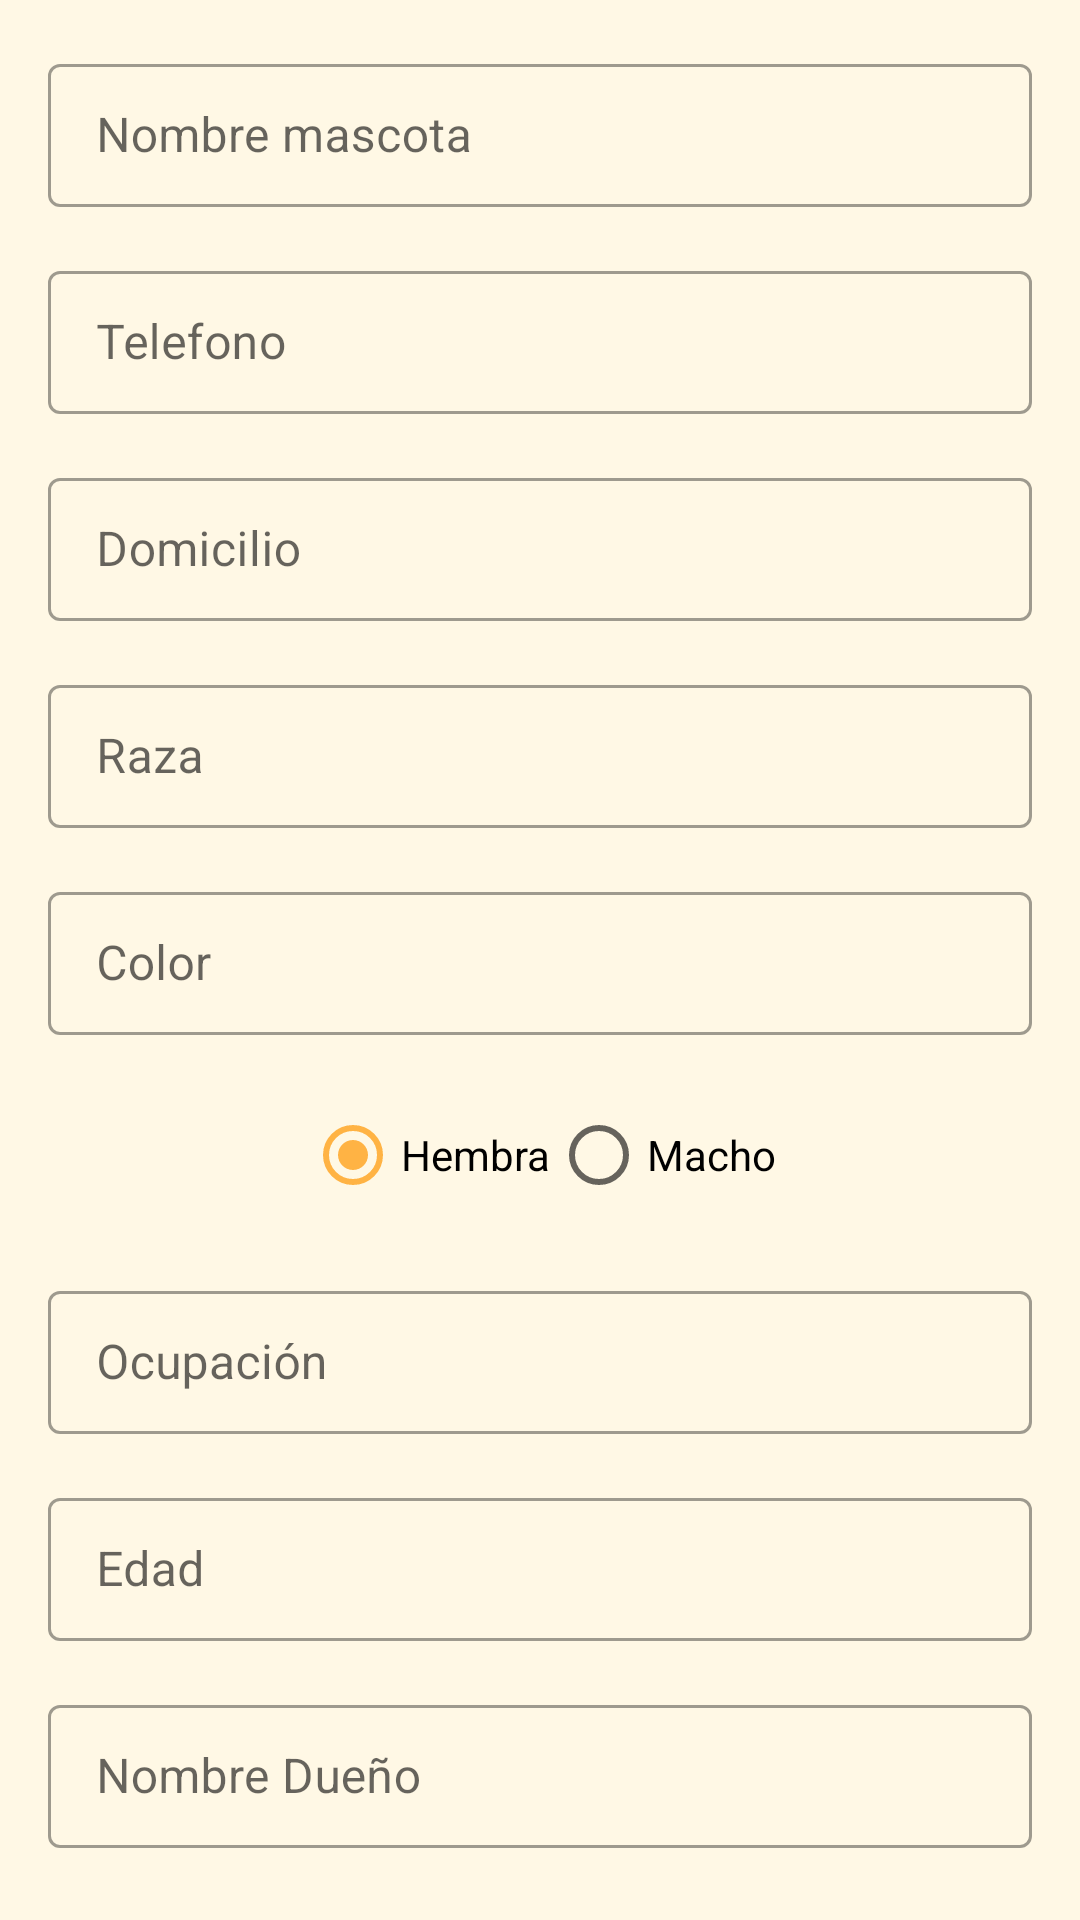

Layout XML and referenced resources for this Android screen:
<!-- AndroidManifest.xml: application theme Theme.PlaquitasParaMascotas -->
<!-- res/layout/fragment_edit.xml -->
<?xml version="1.0" encoding="utf-8"?>
<ScrollView
    xmlns:android="http://schemas.android.com/apk/res/android"
    xmlns:app="http://schemas.android.com/apk/res-auto"
    xmlns:tools="http://schemas.android.com/tools"
    android:layout_width="match_parent"
    android:layout_height="match_parent"
    tools:context=".ui.edit.EditFragment">


    <androidx.constraintlayout.widget.ConstraintLayout
        android:layout_width="match_parent"
        android:layout_height="wrap_content"
        >


        <com.google.android.material.textfield.TextInputLayout
            android:id="@+id/textInputNombre"
            style="@style/Widget.MaterialComponents.TextInputLayout.OutlinedBox.Dense"
            android:layout_width="match_parent"
            android:layout_height="wrap_content"
            android:layout_marginStart="16dp"
            android:layout_marginTop="16dp"
            android:layout_marginEnd="16dp"
            app:layout_constraintEnd_toEndOf="parent"
            app:layout_constraintStart_toStartOf="parent"
            app:layout_constraintTop_toTopOf="parent">

            <com.google.android.material.textfield.TextInputEditText
                android:layout_width="match_parent"
                android:layout_height="wrap_content"
                android:hint="@string/txt_nombre_mascota"
                android:lines="1"
                android:maxLines="1"
                android:minLines="1"
                android:singleLine="true" />
        </com.google.android.material.textfield.TextInputLayout>

        <com.google.android.material.textfield.TextInputLayout
            android:id="@+id/textInputTelefono"
            style="@style/Widget.MaterialComponents.TextInputLayout.OutlinedBox.Dense"
            android:layout_width="match_parent"
            android:layout_height="wrap_content"
            android:layout_marginStart="16dp"
            android:layout_marginTop="16dp"
            android:layout_marginEnd="16dp"
            app:layout_constraintEnd_toEndOf="parent"
            app:layout_constraintStart_toStartOf="parent"
            app:layout_constraintTop_toBottomOf="@+id/textInputNombre">

            <com.google.android.material.textfield.TextInputEditText
                android:layout_width="match_parent"
                android:layout_height="wrap_content"
                android:hint="@string/txt_telefono"
                android:inputType="number"
                android:lines="1"
                android:singleLine="true" />
        </com.google.android.material.textfield.TextInputLayout>

        <com.google.android.material.textfield.TextInputLayout
            android:id="@+id/textInputDomicilio"
            style="@style/Widget.MaterialComponents.TextInputLayout.OutlinedBox.Dense"
            android:layout_width="match_parent"
            android:layout_height="wrap_content"
            android:layout_marginStart="16dp"
            android:layout_marginTop="16dp"
            android:layout_marginEnd="16dp"
            app:layout_constraintEnd_toEndOf="parent"
            app:layout_constraintStart_toStartOf="parent"
            app:layout_constraintTop_toBottomOf="@+id/textInputTelefono">

            <com.google.android.material.textfield.TextInputEditText
                android:layout_width="match_parent"
                android:layout_height="wrap_content"
                android:hint="@string/txt_Domicilio"
                android:lines="1"
                android:singleLine="true" />
        </com.google.android.material.textfield.TextInputLayout>

        <com.google.android.material.textfield.TextInputLayout
            android:id="@+id/textInputRaza"
            style="@style/Widget.MaterialComponents.TextInputLayout.OutlinedBox.Dense"
            android:layout_width="match_parent"
            android:layout_height="wrap_content"
            android:layout_marginStart="16dp"
            android:layout_marginTop="16dp"
            android:layout_marginEnd="16dp"
            app:layout_constraintEnd_toEndOf="parent"
            app:layout_constraintStart_toStartOf="parent"
            app:layout_constraintTop_toBottomOf="@+id/textInputDomicilio">

            <com.google.android.material.textfield.TextInputEditText
                android:layout_width="match_parent"
                android:layout_height="wrap_content"
                android:hint="@string/txt_raza"
                android:lines="1"
                android:singleLine="true" />
        </com.google.android.material.textfield.TextInputLayout>

        <com.google.android.material.textfield.TextInputLayout
            android:id="@+id/textInputColor"
            style="@style/Widget.MaterialComponents.TextInputLayout.OutlinedBox.Dense"
            android:layout_width="match_parent"
            android:layout_height="wrap_content"
            android:layout_marginStart="16dp"
            android:layout_marginTop="16dp"
            android:layout_marginEnd="16dp"
            app:layout_constraintEnd_toEndOf="parent"
            app:layout_constraintStart_toStartOf="parent"
            app:layout_constraintTop_toBottomOf="@+id/textInputRaza">

            <com.google.android.material.textfield.TextInputEditText
                android:layout_width="match_parent"
                android:layout_height="wrap_content"
                android:hint="@string/txt_color"
                android:lines="1"
                android:singleLine="true" />
        </com.google.android.material.textfield.TextInputLayout>

        <com.google.android.material.textfield.TextInputLayout
            android:id="@+id/textInputOcupacion"
            style="@style/Widget.MaterialComponents.TextInputLayout.OutlinedBox.Dense"
            android:layout_width="match_parent"
            android:layout_height="wrap_content"
            android:layout_marginStart="16dp"
            android:layout_marginTop="16dp"
            android:layout_marginEnd="16dp"
            app:layout_constraintEnd_toEndOf="parent"
            app:layout_constraintStart_toStartOf="parent"
            app:layout_constraintTop_toBottomOf="@+id/radioGroupSexo">

            <com.google.android.material.textfield.TextInputEditText
                android:layout_width="match_parent"
                android:layout_height="wrap_content"
                android:hint="@string/txt_ocupacion"
                android:lines="1"
                android:singleLine="true" />
        </com.google.android.material.textfield.TextInputLayout>

        <com.google.android.material.textfield.TextInputLayout
            android:id="@+id/textInputEdad"
            style="@style/Widget.MaterialComponents.TextInputLayout.OutlinedBox.Dense"
            android:layout_width="match_parent"
            android:layout_height="wrap_content"
            android:layout_marginStart="16dp"
            android:layout_marginTop="16dp"
            android:layout_marginEnd="16dp"
            app:layout_constraintEnd_toEndOf="parent"
            app:layout_constraintStart_toStartOf="parent"
            app:layout_constraintTop_toBottomOf="@+id/textInputOcupacion">

            <com.google.android.material.textfield.TextInputEditText
                android:layout_width="match_parent"
                android:layout_height="wrap_content"
                android:hint="@string/txt_edad"
                android:lines="1"
                android:singleLine="true" />
        </com.google.android.material.textfield.TextInputLayout>

        <com.google.android.material.textfield.TextInputLayout
            android:id="@+id/textInputNombreDueno"
            style="@style/Widget.MaterialComponents.TextInputLayout.OutlinedBox.Dense"
            android:layout_width="match_parent"
            android:layout_height="wrap_content"
            android:layout_marginStart="16dp"
            android:layout_marginTop="16dp"
            android:layout_marginEnd="16dp"
            app:layout_constraintEnd_toEndOf="parent"
            app:layout_constraintStart_toStartOf="parent"
            app:layout_constraintTop_toBottomOf="@+id/textInputEdad">

            <com.google.android.material.textfield.TextInputEditText
                android:layout_width="match_parent"
                android:layout_height="wrap_content"
                android:hint="@string/txt_nombre_dueno"
                android:lines="1"
                android:singleLine="true" />
        </com.google.android.material.textfield.TextInputLayout>

        <RadioGroup
            android:id="@+id/radioGroupSexo"
            android:layout_width="wrap_content"
            android:layout_height="wrap_content"
            android:layout_marginTop="16dp"
            android:orientation="horizontal"
            app:layout_constraintEnd_toEndOf="parent"
            app:layout_constraintStart_toStartOf="parent"
            app:layout_constraintTop_toBottomOf="@+id/textInputColor">

            <RadioButton
                android:id="@+id/radioButtonHembra"
                android:layout_width="match_parent"
                android:layout_height="wrap_content"
                android:checked="true"
                android:text="@string/txt_hembra" />

            <RadioButton
                android:id="@+id/radioButtonMacho"
                android:layout_width="match_parent"
                android:layout_height="wrap_content"
                android:text="@string/txt_macho" />
        </RadioGroup>

    </androidx.constraintlayout.widget.ConstraintLayout>
</ScrollView>
<!-- resources referenced by this layout -->
<resources>
  <string name="txt_Domicilio">Domicilio</string>
  <string name="txt_color">Color</string>
  <string name="txt_edad">Edad</string>
  <string name="txt_hembra">Hembra</string>
  <string name="txt_macho">Macho</string>
  <string name="txt_nombre_dueno">Nombre Dueño</string>
  <string name="txt_nombre_mascota">Nombre mascota</string>
  <string name="txt_ocupacion">Ocupación</string>
  <string name="txt_raza">Raza</string>
  <string name="txt_telefono">Telefono</string>
  <style name="Theme.PlaquitasParaMascotas" parent="Theme.MaterialComponents.DayNight.DarkActionBar">
          
          <item name="colorPrimary">@color/primaryColor</item>
          <item name="colorPrimaryVariant">@color/primaryLightColor</item>
          <item name="colorOnPrimary">@color/primaryTextColor</item>
          
          <item name="colorSecondary">@color/secondaryColor</item>
          <item name="colorSecondaryVariant">@color/secondaryLightColor</item>
          <item name="colorOnSecondary">@color/secondaryTextColor</item>
          
          <item name="android:statusBarColor" tools:targetApi="l">@color/primaryDarkColor</item>
          <item name="android:colorBackground">@color/background</item>
  
  
          
      </style>
  <color name="primaryColor">#00a19d</color>
  <color name="primaryLightColor">#56d3ce</color>
  <color name="primaryTextColor">#000000</color>
  <color name="secondaryColor">#ffb344</color>
  <color name="secondaryLightColor">#ffe575</color>
  <color name="secondaryTextColor">#000000</color>
  <color name="primaryDarkColor">#00726f</color>
  <color name="background">#FFF8E5</color>
</resources>
